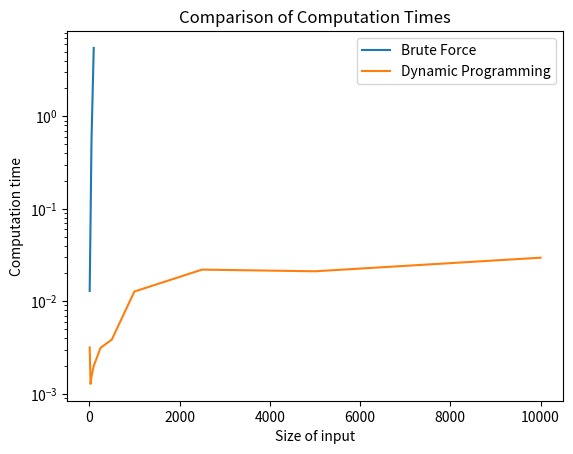

Python code for this plot:
import matplotlib.pyplot as plt

# Input sizes
input_sizes = [10, 30, 50, 100, 250, 500, 1000, 2500, 5000, 10000]

# Computation times for brute force algorithm
bruteforce_times = [0.0129413, 0.0798356, 0.54662, 5.4935]  # Only available up to input 100

# Computation times for dynamic programming algorithm
dp_times = [0.0031673, 0.0012766, 0.0015329, 0.0019994, 0.003136, 0.0038502, 0.0127375, 0.021998, 0.0210917, 0.0295908]

plt.plot(input_sizes[:len(bruteforce_times)], bruteforce_times, label='Brute Force')
plt.plot(input_sizes, dp_times, label='Dynamic Programming')

plt.xlabel('Size of input')
plt.ylabel('Computation time')
plt.title('Comparison of Computation Times')
plt.legend()
plt.yscale('log')  # Set y-axis scale to logarithmic
plt.show()
